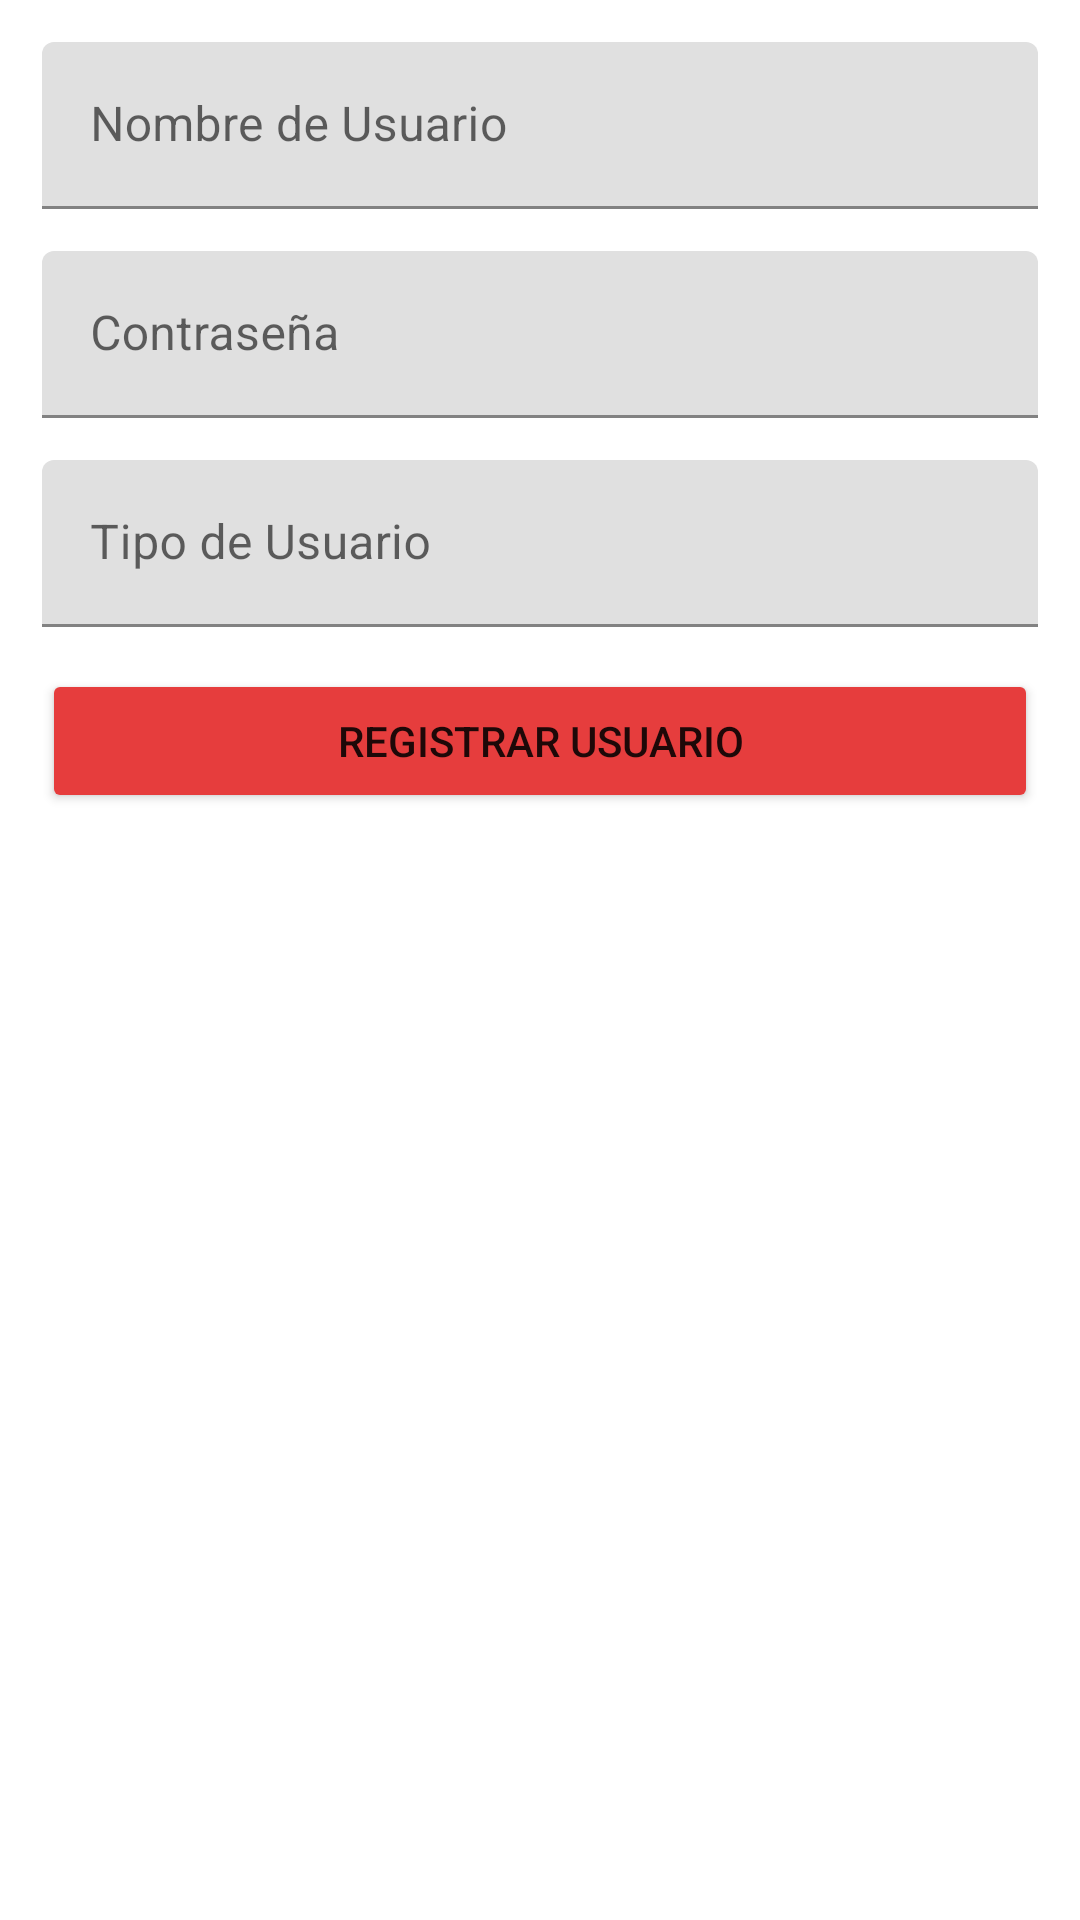

The Android layout XML behind this screen, and the referenced resources:
<!-- AndroidManifest.xml: application theme Theme.Proyecto_DEAPMO_Grupo_1 -->
<!-- res/layout/activity_editor_usuario.xml -->
<?xml version="1.0" encoding="utf-8"?>
<LinearLayout xmlns:android="http://schemas.android.com/apk/res/android"
    xmlns:app="http://schemas.android.com/apk/res-auto"
    xmlns:tools="http://schemas.android.com/tools"
    android:id="@+id/main"
    android:layout_width="match_parent"
    android:layout_height="match_parent"
    android:padding="14dp"
    android:orientation="vertical"
    tools:context=".ui.Usuarios.EditorActivity">

    <com.google.android.material.textfield.TextInputLayout
        android:layout_width="match_parent"
        android:layout_height="wrap_content"
        android:layout_marginBottom="14dp">

        <EditText
            android:id="@+id/nombreUsuarioEditText"
            android:layout_width="match_parent"
            android:layout_height="wrap_content"
            android:hint="Nombre de Usuario"
            android:inputType="textPersonName" />

    </com.google.android.material.textfield.TextInputLayout>

    <com.google.android.material.textfield.TextInputLayout
        android:layout_width="match_parent"
        android:layout_height="wrap_content"
        android:layout_marginBottom="14dp">

        <EditText
            android:id="@+id/contrasenaEditText"
            android:layout_width="match_parent"
            android:layout_height="wrap_content"
            android:hint="Contraseña"
            android:inputType="textPassword" />

    </com.google.android.material.textfield.TextInputLayout>

    <com.google.android.material.textfield.TextInputLayout
        android:layout_width="match_parent"
        android:layout_height="wrap_content"
        android:layout_marginBottom="14dp">

        <EditText
            android:id="@+id/tipoUsuarioEditText"
            android:layout_width="match_parent"
            android:layout_height="wrap_content"
            android:hint="Tipo de Usuario"
            android:inputType="text" />

    </com.google.android.material.textfield.TextInputLayout>

    <Button
        android:id="@+id/btnRegistrarUsuario"
        android:layout_width="match_parent"
        android:layout_height="wrap_content"
        android:backgroundTint="#E63D3D"
        android:text="Registrar Usuario" />

</LinearLayout>
<!-- resources referenced by this layout -->
<resources>
  <style name="Theme.Proyecto_DEAPMO_Grupo_1" parent="Theme.MaterialComponents.DayNight.DarkActionBar">
          
          <item name="colorPrimary">@color/purple_500</item>
          <item name="colorPrimaryVariant">@color/purple_700</item>
          <item name="colorOnPrimary">@color/white</item>
          
          <item name="colorSecondary">@color/teal_200</item>
          <item name="colorSecondaryVariant">@color/teal_700</item>
          <item name="colorOnSecondary">@color/black</item>
          
          <item name="android:statusBarColor">?attr/colorPrimaryVariant</item>
          
      </style>
  <!-- not gathered from this repository: default colours our renderer supplied (Android Studio template values) -->
  <color name="purple_500">#FF6200EE</color>
  <color name="purple_700">#FF3700B3</color>
  <color name="teal_200">#FF03DAC5</color>
  <color name="teal_700">#FF018786</color>
  <color name="black">#FF000000</color>
  <color name="white">#FFFFFFFF</color>
</resources>
